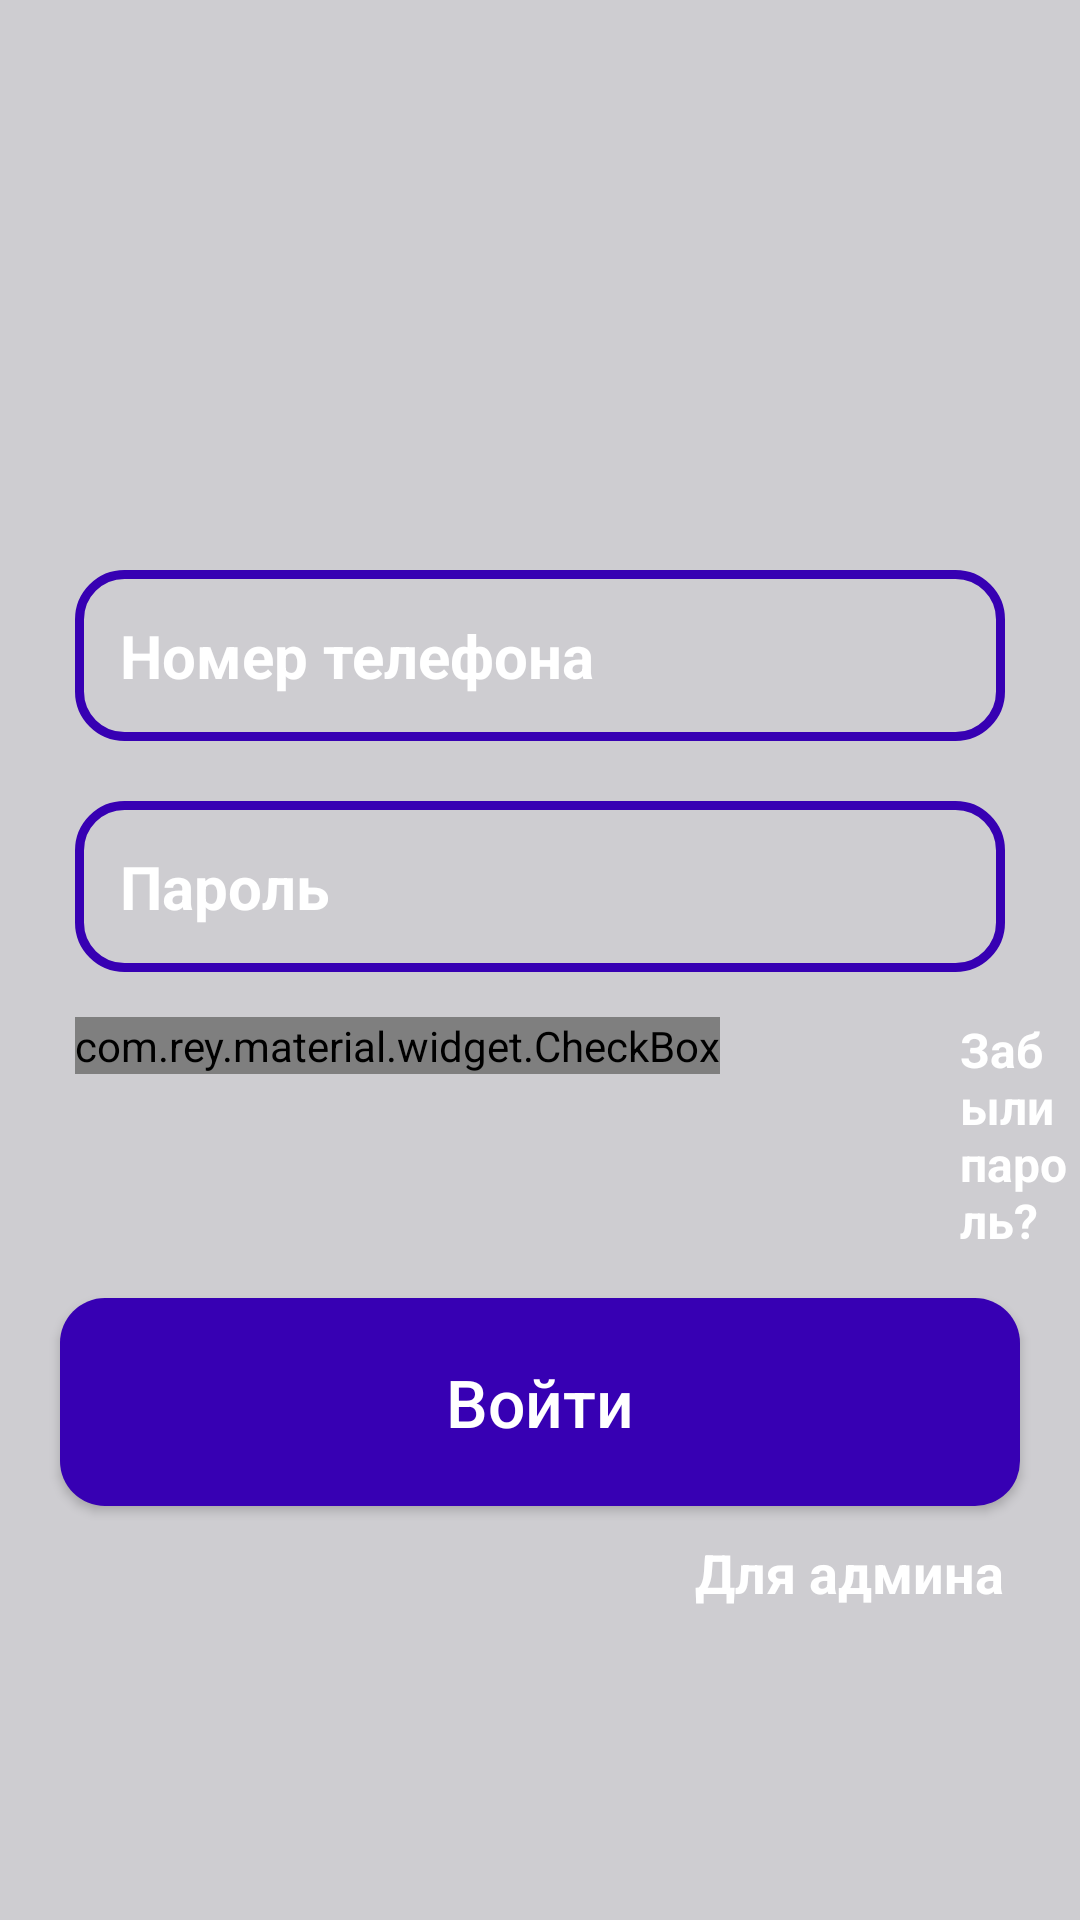

The Android layout XML behind this screen, and the referenced resources:
<!-- AndroidManifest.xml: application theme Theme.MireaCafe -->
<!-- res/layout/activity_login.xml -->
<?xml version="1.0" encoding="utf-8"?>
<RelativeLayout xmlns:android="http://schemas.android.com/apk/res/android"
    xmlns:app="http://schemas.android.com/apk/res-auto"
    xmlns:tools="http://schemas.android.com/tools"
    android:layout_width="match_parent"
    android:layout_height="match_parent"
    android:background="#CECDD1"
    tools:context=".LoginActivity">

    <ImageView
        android:id="@+id/applogo"
        android:layout_width="300dp"
        android:layout_height="100dp"
        android:src="@drawable/logo"
        android:layout_centerHorizontal="true"
        android:layout_marginTop="50dp"
        />

    <EditText
        android:id="@+id/login_phone_input"
        android:layout_width="match_parent"
        android:layout_height="wrap_content"
        android:layout_below="@+id/applogo"
        android:layout_marginLeft="25dp"
        android:layout_marginTop="40dp"
        android:layout_marginRight="25dp"
        android:background="@drawable/input_design"
        android:hint="Номер телефона"
        android:inputType="number"
        android:padding="15dp"
        android:textColor="@android:color/white"
        android:textColorHint="@android:color/white"
        android:textSize="20sp"
        android:textStyle="bold" />

    <EditText
        android:id="@+id/login_password_input"
        android:layout_width="match_parent"
        android:layout_height="wrap_content"
        android:layout_below="@+id/login_phone_input"
        android:layout_marginLeft="25dp"
        android:layout_marginTop="20dp"
        android:layout_marginRight="25dp"
        android:background="@drawable/input_design"
        android:hint="Пароль"
        android:inputType="textPassword"
        android:padding="15dp"
        android:textColor="@android:color/white"
        android:textColorHint="@android:color/white"
        android:textSize="20sp"
        android:textStyle="bold" />

    <LinearLayout
        android:id="@+id/linear_check"
        android:layout_width="match_parent"
        android:layout_height="wrap_content"
        android:layout_marginTop="15dp"
        android:orientation="horizontal"
        android:layout_below="@+id/login_password_input">

        <com.rey.material.widget.CheckBox
            android:id="@+id/login_checkbox"
            android:layout_width="wrap_content"
            android:layout_height="wrap_content"
            style="@style/Material.Drawable.CheckBox"
            android:text="Запомнить меня"
            android:textColor="@color/design_default_color_primary_dark"
            android:gravity="center_vertical"
            android:textSize="16sp"
            android:textStyle="bold"
            android:textAllCaps="false"
            android:layout_marginLeft="25dp"
            />
        <TextView
            android:id="@+id/forget_password_link"
            android:layout_width="wrap_content"
            android:layout_height="wrap_content"
            android:text="Забыли пароль?"
            android:textColor="@android:color/white"
            android:textSize="16sp"
            android:textStyle="bold"
            android:layout_marginLeft="80dp"
            />


    </LinearLayout>

    <Button
        android:id="@+id/login_btn"
        android:layout_width="match_parent"
        android:layout_height="wrap_content"
        android:layout_below="@+id/linear_check"
        android:layout_marginLeft="20dp"
        android:layout_marginTop="15dp"
        android:layout_marginRight="20dp"
        android:background="@drawable/button"
        android:padding="20dp"
        android:text="Войти"
        android:textAllCaps="false"
        android:textColor="@android:color/white"
        android:textSize="22sp" />

    <TextView
        android:id="@+id/admin_panel_link"
        android:layout_width="wrap_content"
        android:layout_height="wrap_content"
        android:layout_below="@+id/login_btn"
        android:layout_alignParentEnd="true"
        android:layout_marginTop="10dp"
        android:layout_marginRight="25dp"
        android:text="Для админа"
        android:textColor="@android:color/white"
        android:textSize="18sp"
        android:textStyle="bold" />

    <TextView
        android:id="@+id/not_admin_panel_link"
        android:layout_width="wrap_content"
        android:layout_height="wrap_content"
        android:layout_below="@+id/login_btn"
        android:layout_alignParentStart="true"
        android:layout_marginLeft="25dp"
        android:layout_marginTop="10dp"
        android:text="Для клиентов"
        android:textColor="@android:color/white"
        android:textSize="18sp"
        android:textStyle="bold"
        android:visibility="invisible" />


</RelativeLayout>
<!-- resources referenced by this layout -->
<resources>
  <!-- drawable button (drawable) -->
  <?xml version="1.0" encoding="utf-8"?>
  <shape xmlns:android="http://schemas.android.com/apk/res/android">
      <solid
      android:color="@color/design_default_color_primary_dark"
          ></solid>
  
          <corners
              android:radius="15dp"
              ></corners>
  </shape>
  <!-- drawable input_design (drawable) -->
  <?xml version="1.0" encoding="utf-8"?>
  <shape xmlns:android="http://schemas.android.com/apk/res/android">
      <stroke
      android:color="@color/design_default_color_primary_dark"
          android:width="3dp">
  
      </stroke>
      <corners
          android:radius="15dp">
  
      </corners>
  </shape>
  <style name="Theme.MireaCafe" parent="Theme.MaterialComponents.DayNight.NoActionBar">
          
          <item name="colorPrimary">@color/purple_500</item>
          <item name="colorPrimaryVariant">@color/purple_700</item>
          <item name="colorOnPrimary">@color/white</item>
          
          <item name="colorSecondary">@color/teal_200</item>
          <item name="colorSecondaryVariant">@color/teal_700</item>
          <item name="colorOnSecondary">@color/black</item>
          
          <item name="android:statusBarColor" tools:targetApi="l">?attr/colorPrimaryVariant</item>
          
      </style>
  <!-- not gathered from this repository: default colours our renderer supplied (Android Studio template values) -->
  <color name="purple_500">#FF6200EE</color>
  <color name="purple_700">#FF3700B3</color>
  <color name="teal_200">#FF03DAC5</color>
  <color name="teal_700">#FF018786</color>
  <color name="black">#FF000000</color>
  <color name="white">#FFFFFFFF</color>
</resources>
